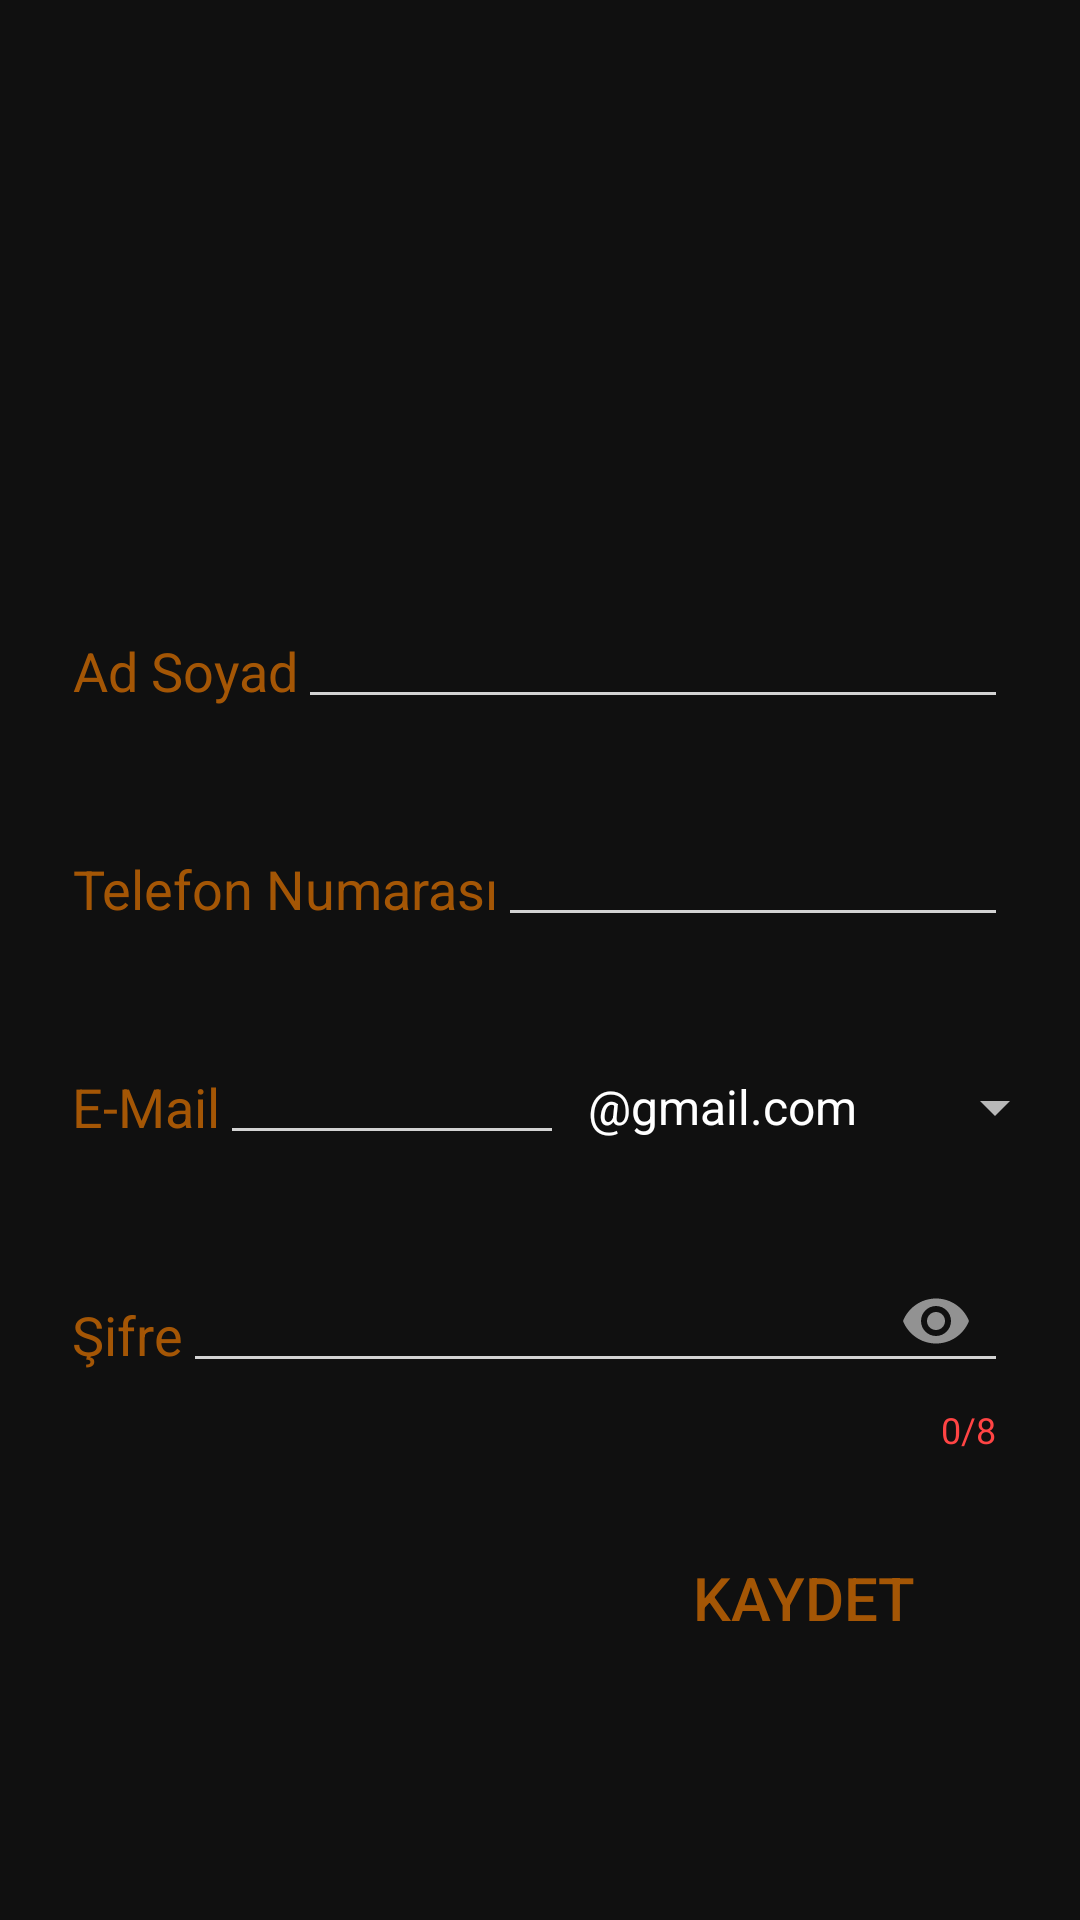

Here is an Android app screen rendered from its layout file. Give the layout XML and the strings, colors and styles it references.
<!-- AndroidManifest.xml: application theme Theme.AppCompat.NoActionBar -->
<!-- res/layout/fragment_profil_duzenle.xml -->
<?xml version="1.0" encoding="utf-8"?>
<ScrollView xmlns:android="http://schemas.android.com/apk/res/android"
    xmlns:app="http://schemas.android.com/apk/res-auto"
    android:layout_width="match_parent"
    android:layout_height="match_parent"
    android:background="@drawable/fragment_b_ground">

    <LinearLayout
        android:layout_width="match_parent"
        android:layout_height="wrap_content"
        android:layout_gravity="center"
        android:orientation="vertical"
        android:padding="24dp">

        <RelativeLayout
            android:layout_width="match_parent"
            android:layout_height="wrap_content">

            <ImageButton
                android:id="@+id/fragmentProfilDuzenle_ibCikis"
                android:layout_width="wrap_content"
                android:layout_height="wrap_content"
                android:layout_alignParentEnd="true"
                android:background="@android:color/transparent"
                android:src="@drawable/cross"
                android:tint="@color/colorIcon" />
        </RelativeLayout>

        <ImageButton
            android:id="@+id/fragmentProfilDuzenle_ibProfilResmi"
            android:layout_width="128dp"
            android:layout_height="128dp"
            android:layout_gravity="center"
            android:background="@android:color/transparent"
            android:scaleType="fitCenter"
            android:src="@drawable/profile" />

        <LinearLayout
            android:layout_width="match_parent"
            android:layout_height="wrap_content"
            android:orientation="horizontal">

            <TextView
                android:layout_width="wrap_content"
                android:layout_height="match_parent"
                android:gravity="center"
                android:text="@string/adSoyad"
                android:textColor="@color/colorTitle"
                android:textSize="@dimen/buyuk" />

            <com.google.android.material.textfield.TextInputLayout
                android:id="@+id/fragmentProfilDuzenle_tilAdSoyad"
                android:layout_width="match_parent"
                android:layout_height="wrap_content"
                app:errorEnabled="true">

                <com.google.android.material.textfield.TextInputEditText
                    android:id="@+id/fragmentProfilDuzenle_edtTxtAdsoyad"
                    android:layout_width="match_parent"
                    android:layout_height="wrap_content"
                    android:backgroundTint="@color/colorText"
                    android:inputType="text"
                    android:maxLines="1"
                    android:textAlignment="textEnd"
                    android:textSize="@dimen/buyuk" />
            </com.google.android.material.textfield.TextInputLayout>
        </LinearLayout>

        <LinearLayout
            android:layout_width="match_parent"
            android:layout_height="wrap_content"
            android:orientation="horizontal">

            <TextView
                android:layout_width="wrap_content"
                android:layout_height="match_parent"
                android:gravity="center"
                android:text="@string/telNo"
                android:textColor="@color/colorTitle"
                android:textSize="@dimen/buyuk" />

            <com.google.android.material.textfield.TextInputLayout
                android:id="@+id/fragmentProfilDuzenle_tilTelNo"
                android:layout_width="match_parent"
                android:layout_height="wrap_content"
                app:errorEnabled="true">

                <com.google.android.material.textfield.TextInputEditText
                    android:id="@+id/fragmentProfilDuzenle_edtTxtTelNo"
                    android:layout_width="match_parent"
                    android:layout_height="wrap_content"
                    android:backgroundTint="@color/colorText"
                    android:inputType="phone"
                    android:maxLength="11"
                    android:maxLines="1"
                    android:textAlignment="textEnd"
                    android:textSize="@dimen/buyuk" />
            </com.google.android.material.textfield.TextInputLayout>
        </LinearLayout>

        <RelativeLayout
            android:layout_width="match_parent"
            android:layout_height="wrap_content">

            <TextView
                android:id="@+id/text"
                android:layout_width="wrap_content"
                android:layout_height="match_parent"
                android:layout_centerVertical="true"
                android:gravity="center"
                android:text="@string/eMail"
                android:textColor="@color/colorTitle"
                android:textSize="@dimen/buyuk" />

            <com.google.android.material.textfield.TextInputLayout
                android:id="@+id/fragmentProfilDuzenle_tilEMail"
                android:layout_width="match_parent"
                android:layout_height="wrap_content"
                android:layout_toStartOf="@+id/fragmenKayitOl_spEMail"
                android:layout_toEndOf="@+id/text"
                app:errorEnabled="true">

                <com.google.android.material.textfield.TextInputEditText
                    android:id="@+id/fragmentProfilDuzenle_edtTxtEMail"
                    android:layout_width="match_parent"
                    android:layout_height="wrap_content"
                    android:backgroundTint="@color/colorText"
                    android:inputType="textEmailAddress"
                    android:maxLines="1"
                    android:textAlignment="textEnd"
                    android:textSize="@dimen/buyuk" />
            </com.google.android.material.textfield.TextInputLayout>

            <Spinner
                android:id="@+id/fragmenKayitOl_spEMail"
                android:layout_width="wrap_content"
                android:layout_height="wrap_content"
                android:layout_alignParentEnd="true"
                android:layout_centerVertical="true"
                android:layout_marginEnd="-20dp"
                android:entries="@array/mailAdresleri" />

        </RelativeLayout>

        <LinearLayout
            android:layout_width="match_parent"
            android:layout_height="wrap_content"
            android:orientation="horizontal">

            <TextView
                android:layout_width="wrap_content"
                android:layout_height="match_parent"
                android:gravity="center"
                android:text="@string/sifre"
                android:textColor="@color/colorTitle"
                android:textSize="@dimen/buyuk" />

            <com.google.android.material.textfield.TextInputLayout
                android:id="@+id/fragmentProfilDuzenle_tilSifre"
                android:layout_width="match_parent"
                android:layout_height="wrap_content"
                app:counterEnabled="true"
                app:counterMaxLength="8"
                app:counterTextColor="@android:color/holo_red_light"
                app:errorEnabled="true"
                app:passwordToggleEnabled="true">

                <com.google.android.material.textfield.TextInputEditText
                    android:id="@+id/fragmentProfilDuzenle_edtTxtSifre"
                    android:layout_width="match_parent"
                    android:layout_height="wrap_content"
                    android:backgroundTint="@color/colorText"
                    android:inputType="textPassword"
                    android:maxLines="1"
                    android:textAlignment="textEnd"
                    android:textSize="@dimen/buyuk" />
            </com.google.android.material.textfield.TextInputLayout>
        </LinearLayout>

        <RelativeLayout
            android:layout_width="match_parent"
            android:layout_height="match_parent"
            android:padding="24dp">

            <Button
                android:id="@+id/fragmentProfilDuzenle_btnKaydet"
                android:layout_width="wrap_content"
                android:layout_height="wrap_content"
                android:layout_alignParentEnd="true"
                android:background="@android:color/transparent"
                android:drawableEnd="@drawable/check"
                android:drawablePadding="8dp"
                android:text="@string/kaydet"
                android:textColor="@color/colorTitle"
                android:textSize="@dimen/button" />

        </RelativeLayout>
    </LinearLayout>
</ScrollView>
<!-- resources referenced by this layout -->
<resources>
  <string-array name="mailAdresleri">
          <item>"@gmail.com"</item>
          <item>"@hotmail.com"</item>
          <item>"@outlook.com"</item>
      </string-array>
  <color name="colorIcon">#D9F87F02</color>
  <color name="colorText">#D3D3D3</color>
  <color name="colorTitle">#A6F57C00</color>
  <dimen name="button">20sp</dimen>
  <dimen name="buyuk">18sp</dimen>
  <!-- drawable fragment_b_ground (drawable) -->
  <?xml version="1.0" encoding="utf-8"?>
  <selector xmlns:android="http://schemas.android.com/apk/res/android">
      <item>
          <shape>
              <solid android:color="@color/colorBackGround"></solid>
          </shape>
      </item>
  </selector>
  <string name="adSoyad">Ad Soyad</string>
  <string name="eMail">E-Mail</string>
  <string name="kaydet">Kaydet</string>
  <string name="sifre">Şifre</string>
  <string name="telNo">Telefon Numarası</string>
  <color name="colorBackGround">#101010</color>
</resources>
